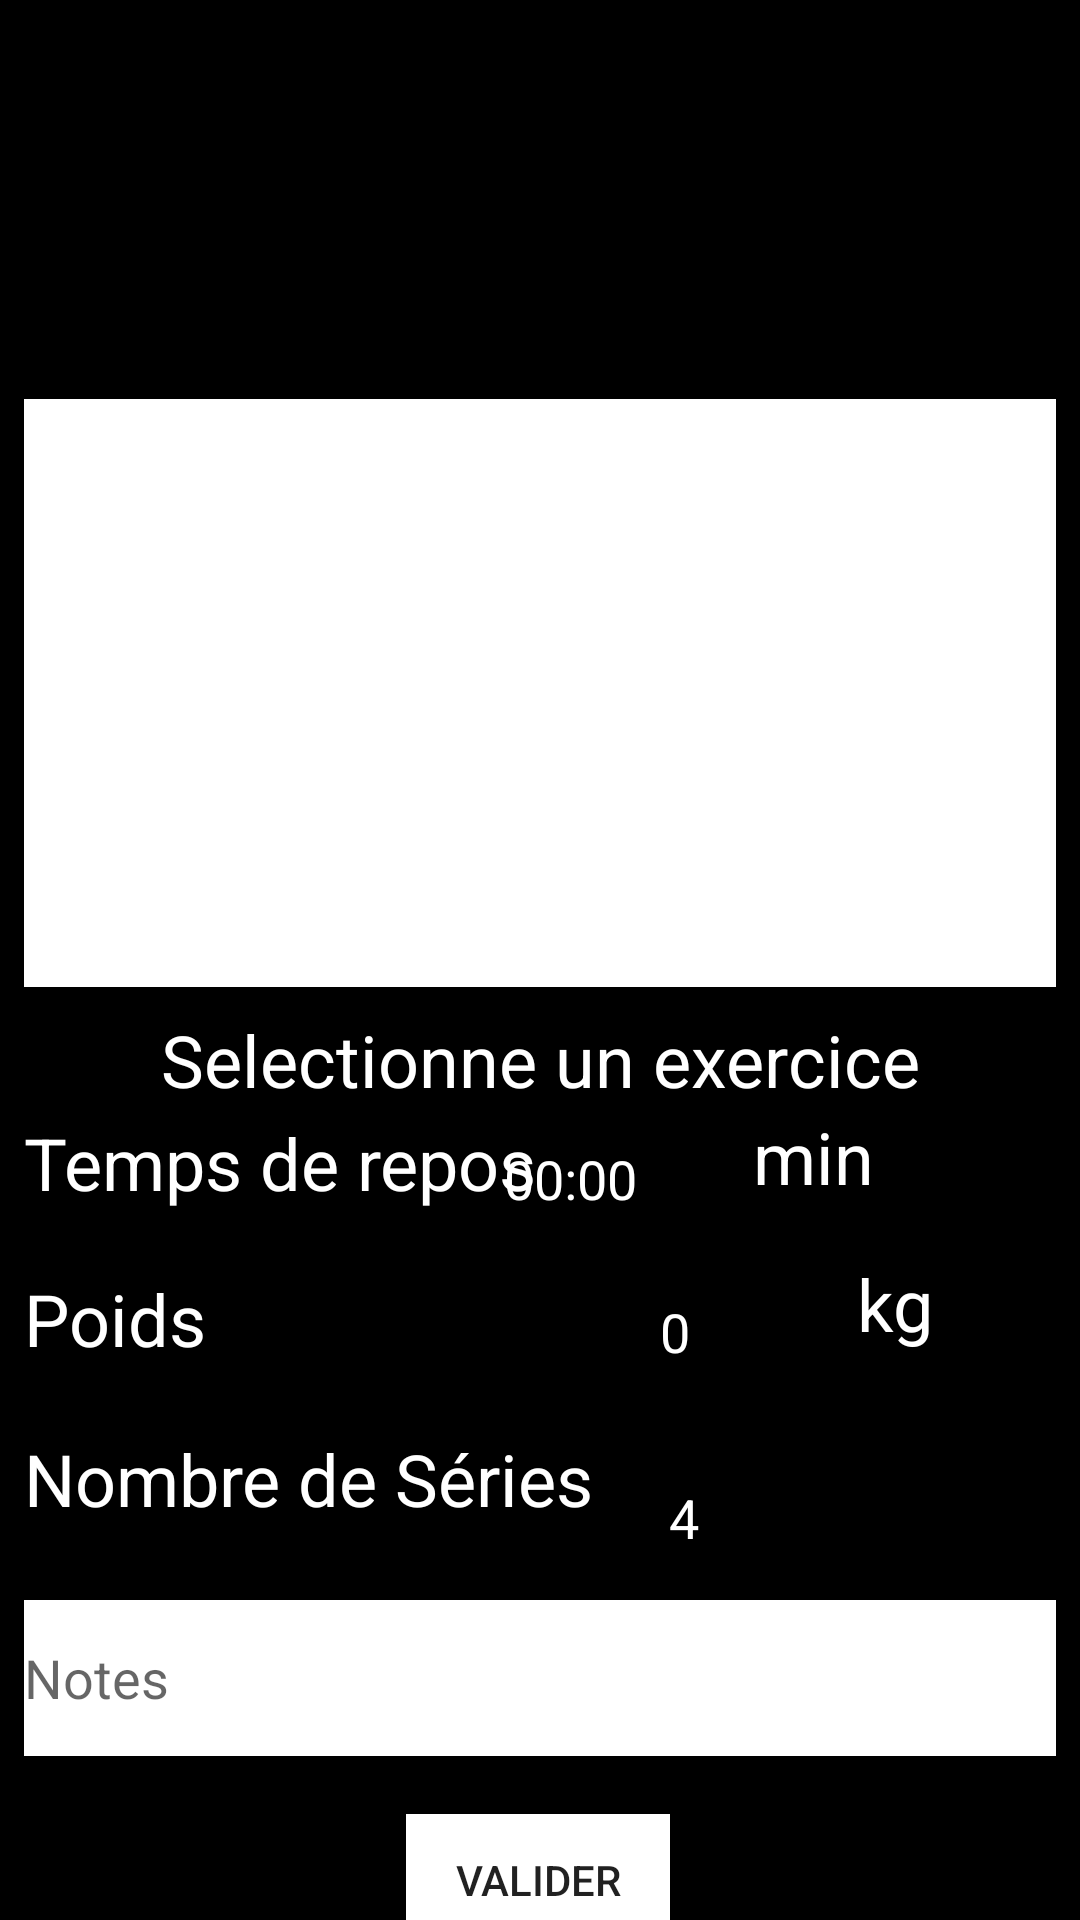

The Android layout XML behind this screen, and the referenced resources:
<!-- AndroidManifest.xml: application theme Theme.AppCompat.Light.NoActionBar -->
<!-- res/layout/activity_creer_modifier__exercice.xml -->
<?xml version="1.0" encoding="utf-8"?>
<android.support.constraint.ConstraintLayout xmlns:android="http://schemas.android.com/apk/res/android"
    xmlns:app="http://schemas.android.com/apk/res-auto"
    xmlns:tools="http://schemas.android.com/tools"
    android:layout_width="match_parent"
    android:layout_height="match_parent"
    android:background="@color/colorBackGround"
    tools:context=".Views.creer_modifier_Exercice">


    <TextView
        android:id="@+id/textView5"
        android:layout_width="203dp"
        android:layout_height="44dp"
        android:layout_marginStart="8dp"
        android:layout_marginLeft="8dp"
        android:layout_marginTop="68dp"
        android:layout_marginBottom="71dp"
        android:text="Nombre de Séries"
        android:textColor="@color/colorText"
        android:textSize="24sp"
        app:layout_constraintBottom_toBottomOf="@+id/ET_Notes"
        app:layout_constraintStart_toStartOf="parent"
        app:layout_constraintTop_toBottomOf="@+id/textView" />

    <EditText
        android:id="@+id/ET_NbSeries"
        android:layout_width="51dp"
        android:layout_height="42dp"
        android:layout_marginStart="8dp"
        android:layout_marginLeft="8dp"
        android:layout_marginTop="20dp"
        android:layout_marginEnd="8dp"
        android:layout_marginRight="8dp"
        android:ems="10"
        android:inputType="numberDecimal"
        android:text="4"
        android:textColor="@color/colorText"
        android:textColorHint="@color/colorText"
        android:textSize="18sp"
        app:layout_constraintEnd_toEndOf="parent"
        app:layout_constraintHorizontal_bias="0.0"
        app:layout_constraintStart_toEndOf="@+id/textView5"
        app:layout_constraintTop_toBottomOf="@+id/ET_Poid"
        tools:hint="0" />

    <TextView
        android:id="@+id/unit2"
        android:layout_width="76dp"
        android:layout_height="42dp"
        android:layout_marginStart="23dp"
        android:layout_marginLeft="23dp"
        android:layout_marginTop="4dp"
        android:layout_marginEnd="8dp"
        android:layout_marginRight="8dp"
        android:layout_marginBottom="23dp"
        android:text="kg"
        android:textColor="@color/colorText"
        android:textSize="24sp"
        app:layout_constraintBottom_toTopOf="@+id/ET_NbSeries"
        app:layout_constraintEnd_toEndOf="parent"
        app:layout_constraintHorizontal_bias="0.324"
        app:layout_constraintStart_toEndOf="@+id/ET_Poid"
        app:layout_constraintTop_toBottomOf="@+id/unit" />

    <TextView
        android:id="@+id/Poid"
        android:layout_width="76dp"
        android:layout_height="44dp"
        android:layout_marginStart="8dp"
        android:layout_marginLeft="8dp"
        android:layout_marginTop="8dp"
        android:text="Poids"
        android:textColor="@color/colorText"
        android:textSize="24sp"
        app:layout_constraintStart_toStartOf="parent"
        app:layout_constraintTop_toBottomOf="@+id/textView" />

    <include
        android:id="@+id/app_bar"
        layout="@layout/action_bar" />

    <Spinner
        android:id="@+id/Spinner_TypeExo"
        android:layout_width="395dp"
        android:layout_height="61dp"
        android:layout_marginStart="8dp"
        android:layout_marginLeft="8dp"
        android:layout_marginTop="16dp"
        android:layout_marginEnd="8dp"
        android:layout_marginRight="8dp"
        app:layout_constraintEnd_toEndOf="parent"
        app:layout_constraintStart_toStartOf="parent"
        app:layout_constraintTop_toBottomOf="@+id/app_bar" />

    <ListView
        android:id="@+id/Lv_Type"
        android:layout_width="0dp"
        android:layout_height="0dp"
        android:layout_marginStart="8dp"
        android:layout_marginLeft="8dp"
        android:layout_marginTop="8dp"
        android:layout_marginEnd="8dp"
        android:layout_marginRight="8dp"
        android:layout_marginBottom="8dp"
        android:background="@color/colorText"
        app:layout_constraintBottom_toTopOf="@+id/TypeChoisi"
        app:layout_constraintEnd_toEndOf="parent"
        app:layout_constraintHorizontal_bias="0.0"
        app:layout_constraintStart_toStartOf="parent"
        app:layout_constraintTop_toBottomOf="@+id/Spinner_TypeExo"
        app:layout_constraintVertical_bias="1.0" />

    <TextView
        android:id="@+id/TypeChoisi"
        android:layout_width="0dp"
        android:layout_height="wrap_content"
        android:layout_marginStart="8dp"
        android:layout_marginLeft="8dp"
        android:layout_marginTop="212dp"
        android:layout_marginEnd="8dp"
        android:layout_marginRight="8dp"
        android:text="@string/TextTypeDefaut"
        android:textAlignment="center"
        android:textColor="@color/colorText"
        android:textSize="24sp"
        app:layout_constraintEnd_toEndOf="parent"
        app:layout_constraintHorizontal_bias="0.0"
        app:layout_constraintStart_toStartOf="parent"
        app:layout_constraintTop_toBottomOf="@+id/Spinner_TypeExo" />

    <EditText
        android:id="@+id/ET_TempsRepos"
        android:layout_width="52dp"
        android:layout_height="44dp"
        android:layout_marginEnd="144dp"
        android:layout_marginRight="144dp"
        android:ems="10"
        android:hint="00:00"
        android:inputType="time"
        android:textColor="@color/colorText"
        android:textColorHint="@color/colorText"
        app:layout_constraintEnd_toEndOf="parent"
        app:layout_constraintTop_toBottomOf="@+id/TypeChoisi" />

    <TextView
        android:id="@+id/textView"
        android:layout_width="182dp"
        android:layout_height="44dp"
        android:layout_marginStart="8dp"
        android:layout_marginLeft="8dp"
        android:layout_marginTop="2dp"
        android:text="Temps de repos"
        android:textColor="@color/colorText"
        android:textSize="24sp"
        app:layout_constraintStart_toStartOf="parent"
        app:layout_constraintTop_toBottomOf="@+id/TypeChoisi" />

    <Button
        android:id="@+id/Btn_Valider"
        android:layout_width="wrap_content"
        android:layout_height="44dp"
        android:layout_marginStart="8dp"
        android:layout_marginLeft="8dp"
        android:layout_marginTop="36dp"
        android:layout_marginEnd="8dp"
        android:layout_marginRight="8dp"
        android:layout_marginBottom="8dp"
        android:background="@color/colorText"
        android:text="Valider"
        app:layout_constraintBottom_toBottomOf="parent"
        app:layout_constraintEnd_toEndOf="parent"
        app:layout_constraintHorizontal_bias="0.498"
        app:layout_constraintStart_toStartOf="parent"
        app:layout_constraintTop_toBottomOf="@+id/ET_Notes" />

    <EditText
        android:id="@+id/ET_Poid"
        android:layout_width="51dp"
        android:layout_height="42dp"
        android:layout_marginStart="132dp"
        android:layout_marginLeft="132dp"
        android:layout_marginTop="8dp"
        android:ems="10"
        android:inputType="numberDecimal"
        android:text="0"
        android:textColor="@color/colorText"
        android:textColorHint="@color/colorText"
        android:textSize="18sp"
        app:layout_constraintStart_toEndOf="@+id/Poid"
        app:layout_constraintTop_toBottomOf="@+id/ET_TempsRepos"
        tools:hint="0" />

    <TextView
        android:id="@+id/unit"
        android:layout_width="77dp"
        android:layout_height="45dp"
        android:layout_marginEnd="32dp"
        android:layout_marginRight="32dp"
        android:text="min "
        android:textColor="@color/colorText"
        android:textSize="24sp"
        app:layout_constraintEnd_toEndOf="parent"
        app:layout_constraintTop_toBottomOf="@+id/TypeChoisi" />

    <EditText
        android:id="@+id/ET_Notes"
        android:layout_width="0dp"
        android:layout_height="52dp"
        android:layout_marginStart="8dp"
        android:layout_marginLeft="8dp"
        android:layout_marginEnd="8dp"
        android:layout_marginRight="8dp"
        android:layout_marginBottom="8dp"
        android:background="@color/colorText"
        android:ems="10"
        android:hint="Notes"
        android:inputType="textMultiLine"
        app:layout_constraintBottom_toBottomOf="parent"
        app:layout_constraintEnd_toEndOf="parent"
        app:layout_constraintHorizontal_bias="0.0"
        app:layout_constraintStart_toStartOf="parent"
        app:layout_constraintTop_toBottomOf="@+id/ET_NbSeries"
        app:layout_constraintVertical_bias="0.144" />

</android.support.constraint.ConstraintLayout>
<!-- res/layout/action_bar.xml (included above) -->
<?xml version="1.0" encoding="utf-8"?>
<android.support.v7.widget.Toolbar xmlns:android="http://schemas.android.com/apk/res/android"
    xmlns:app="http://schemas.android.com/apk/res-auto"
    android:layout_width="match_parent"
    android:layout_height="wrap_content"
    app:theme="@style/CustomToolBarStyle"
    app:popupTheme="@style/CustomPopupStyle"
    app:titleTextColor="@color/colorText"
    style="@style/overFlowButtonStyle">


</android.support.v7.widget.Toolbar>
<!-- resources referenced by this layout -->
<resources>
  <color name="colorBackGround">#000000</color>
  <color name="colorText">#FFFFFF</color>
  <string name="TextTypeDefaut">Selectionne un exercice</string>
  <style name="CustomPopupStyle" parent="Theme.AppCompat.Light.NoActionBar">
          <item name="android:background">@color/colorBackGround</item>
          <item name="overlapAnchor">false</item>
          <item name="android:dropDownVerticalOffset">-4dp</item>
      </style>
  <style name="CustomToolBarStyle" parent="Theme.AppCompat.Light.NoActionBar">
          <item name="android:background">@color/colorBackGround</item>
          <item name="android:titleTextColor" tools:ignore="NewApi">@color/colorText</item>
  
      </style>
  <style name="overFlowButtonStyle" parent="@style/Widget.AppCompat.ActionButton.Overflow">
          <item name="android:tint">@color/colorText</item>
      </style>
</resources>
